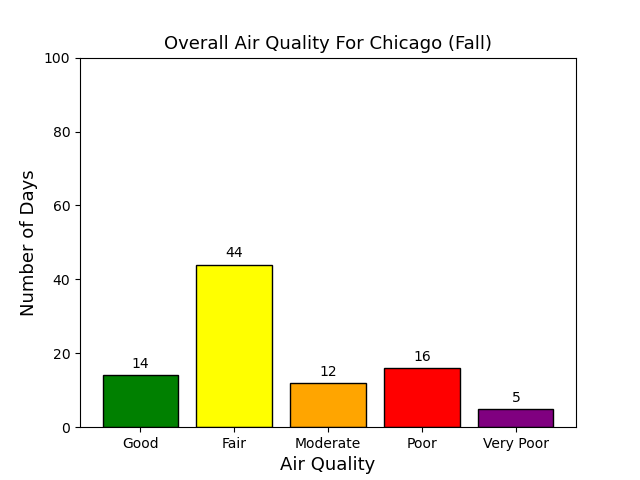

Source data for this figure (header and first rows):
, AQI
1, 14
2, 44
3, 12
4, 16
5, 5
